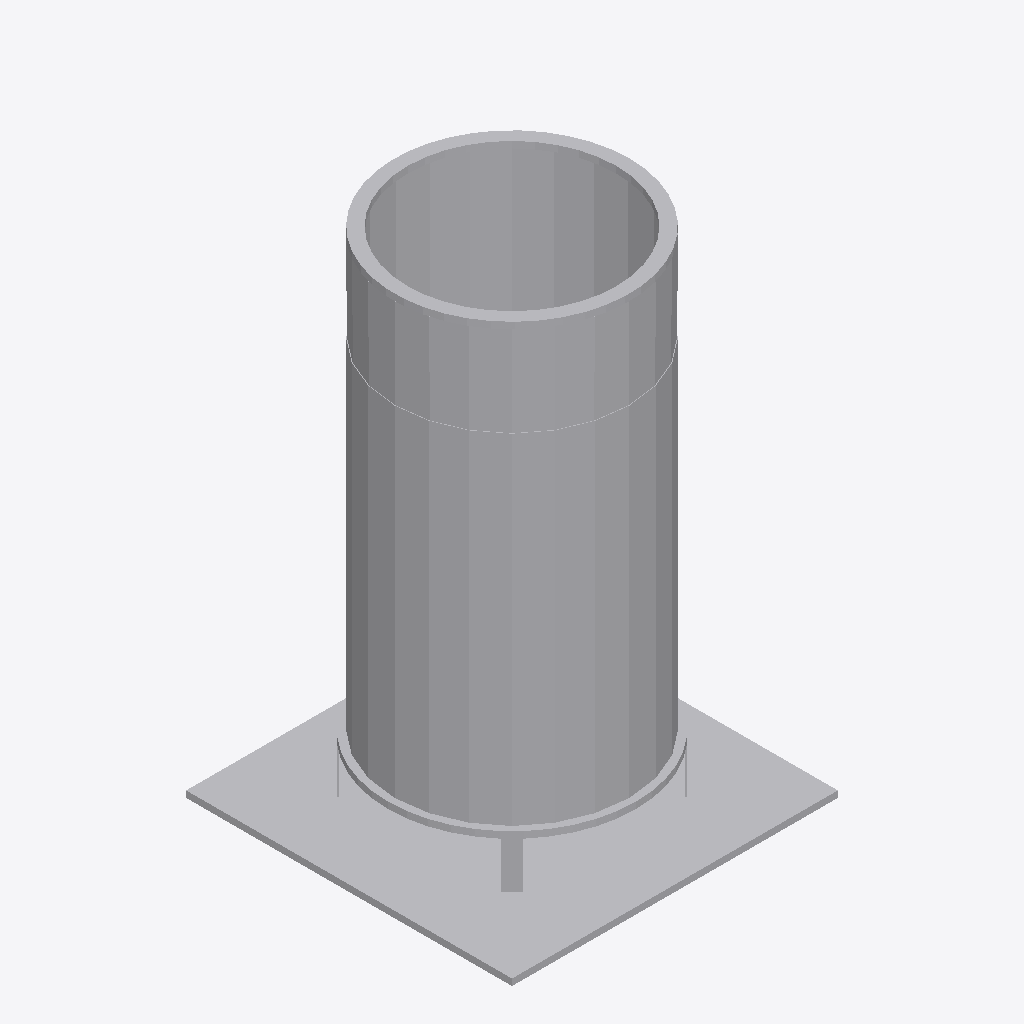
Isometric view of an IFC building model (IFC-SPF (STEP), schema IFC2X3, length unit metre), seen from the south-west, elements coloured by IFC class: 1 other element (light grey).
Extent 0.500 m × 0.500 m × 0.760 m (x, y, z). Storeys (1): Port De Barcelona at 0.00 m. Elements (1): 1 IfcFurnishingElement.

HEADER;
FILE_DESCRIPTION(('ViewDefinition [CoordinationView_V2.0]'),'2;1');
FILE_NAME('','',(''),(''),'','','');
FILE_SCHEMA(('IFC2X3'));
ENDSEC;
DATA;
#105=IFCPROJECT('34UKVHeH5CHvrwyycS_2aZ',$,'Port De Barcelona',$,$,'Port De Barcelona','Port De Barcelona',(#97),#92);
#130=IFCSITE('34UKVHeH5CHvrwyycS_2aX',$,'Default',$,$,#127,$,$,.ELEMENT.,(42,21,31,181945),(-71,-3,-24,-263305),0.0,$,$);
#115=IFCBUILDING('34UKVHeH5CHvrwyycS_2aY',$,'Port De Barcelona',$,$,#32,$,'Port De Barcelona',.ELEMENT.,$,$,$);
#124=IFCBUILDINGSTOREY('34UKVHeH5CHvrwyybZ1_NS',$,'Port De Barcelona',$,'Level:8mm Head',#122,$,'Port De Barcelona',.ELEMENT.,0.0);
#2109=IFCFURNISHINGELEMENT('1CJl_wfmv9XwmQjIxe10EP',$,'APBCN-URB-MOB-Papelera_Cilindrica_Apoyada_Simple:Tipo1:1065270',$,'APBCN-URB-MOB-Papelera_Cilindrica_Apoyada_Simple:Tipo1',#2107,#2102,'1065270');
ENDSEC;
